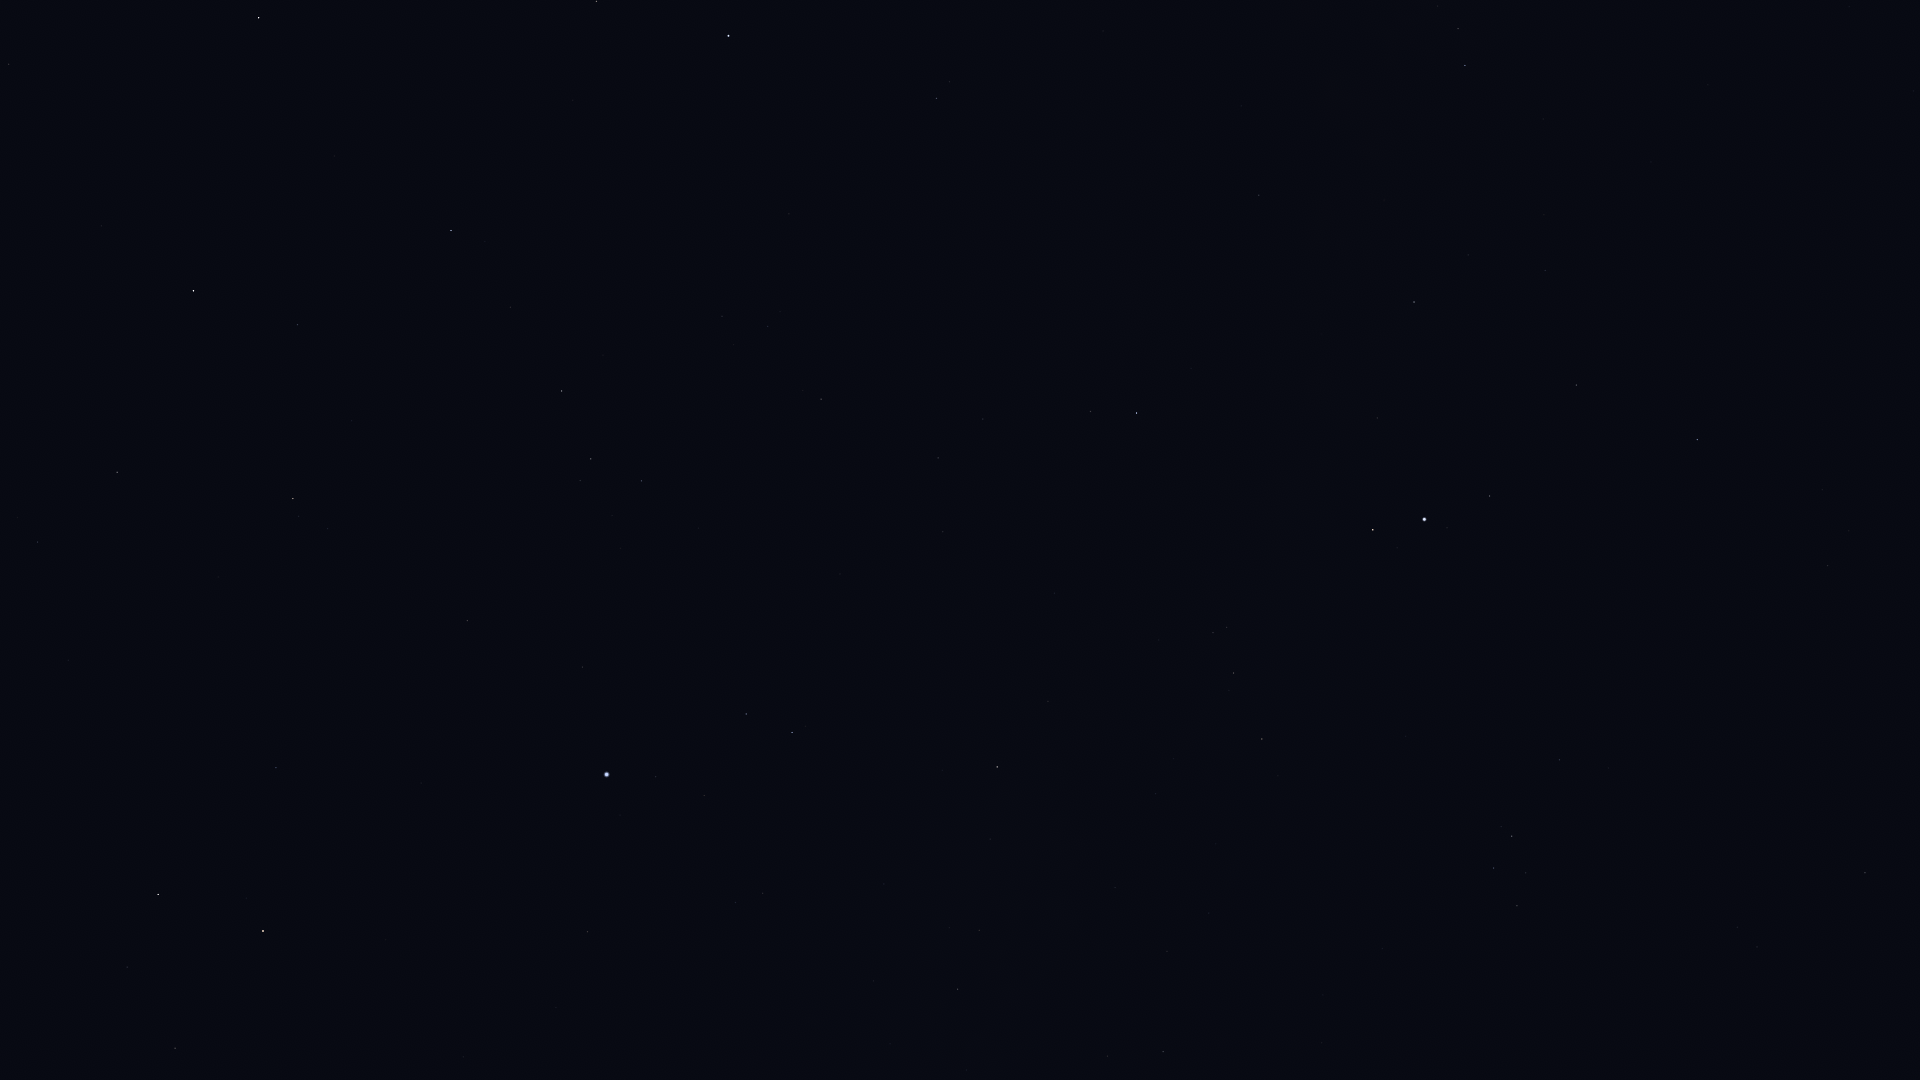

The data file committed next to this chart (first rows):
Star_ID, Name, X, Y
78159, HIP 78159, 9, 64
79219, Kamuy, 82, 92
80816, Kornephoros, 259, 18
80838, Ogma, 63, 431
81126, HIP 81126, 37, 542
81833, HIP 81833, 117, 472
83207, HIP 83207, 297, 325
83608, Alrakis, 39, 903
84345, Rasalgethi, 596, 1
84379, Sarin, 451, 230
84380, HIP 84380, 293, 498
84606, HIP 84606, 298, 516
85112, HIP 85112, 327, 529
85670, Rastaban, 158, 894
85693, Maasym, 510, 307
86032, Rasalhague, 728, 36
86414, HIP 86414, 276, 768
86782, Alruba, 186, 957
86974, HIP 86974, 561, 391
87585, Grumium, 175, 1048
87808, HIP 87808, 467, 620
87833, Eltanin, 263, 931
87933, HIP 87933, 591, 459
88794, HIP 88794, 641, 481
91262, Vega, 607, 774
91852, Xihe, 668, 753
92420, Sheliak, 746, 714
92791, HIP 92791, 704, 795
92895, Kaveh, 1255, 194
92946, Alya, 1259, 195
93194, Sulafat, 792, 732
93747, Okab, 1136, 413
94481, Aladfar, 735, 902
95771, Anser, 1048, 701
95947, Albireo, 997, 767
96078, Uruk, 1207, 571
96757, Sham, 1213, 633
96837, HIP 96837, 1227, 627
97278, Tarazed, 1373, 530
97365, HIP 97365, 1233, 673
97649, Altair, 1424, 519
97938, Libertas, 1447, 528
98036, Alshain, 1489, 496
98110, HIP 98110, 957, 989
98337, HIP 98337, 1262, 739
98543, HIP 98543, 1115, 887
98920, HIP 98920, 1278, 776
99711, Phoenicia, 1710, 451
99894, Chechia, 1616, 560
101421, Aldulfin, 1559, 760
101769, Rotanev, 1512, 836
101958, Sualocin, 1493, 868
103527, Musica, 1673, 877
104521, HIP 104521, 1737, 927
104780, Solaris, 1652, 1019
104858, HIP 104858, 1757, 947
104987, Kitalpha, 1865, 873
105570, HIP 105570, 1861, 938
